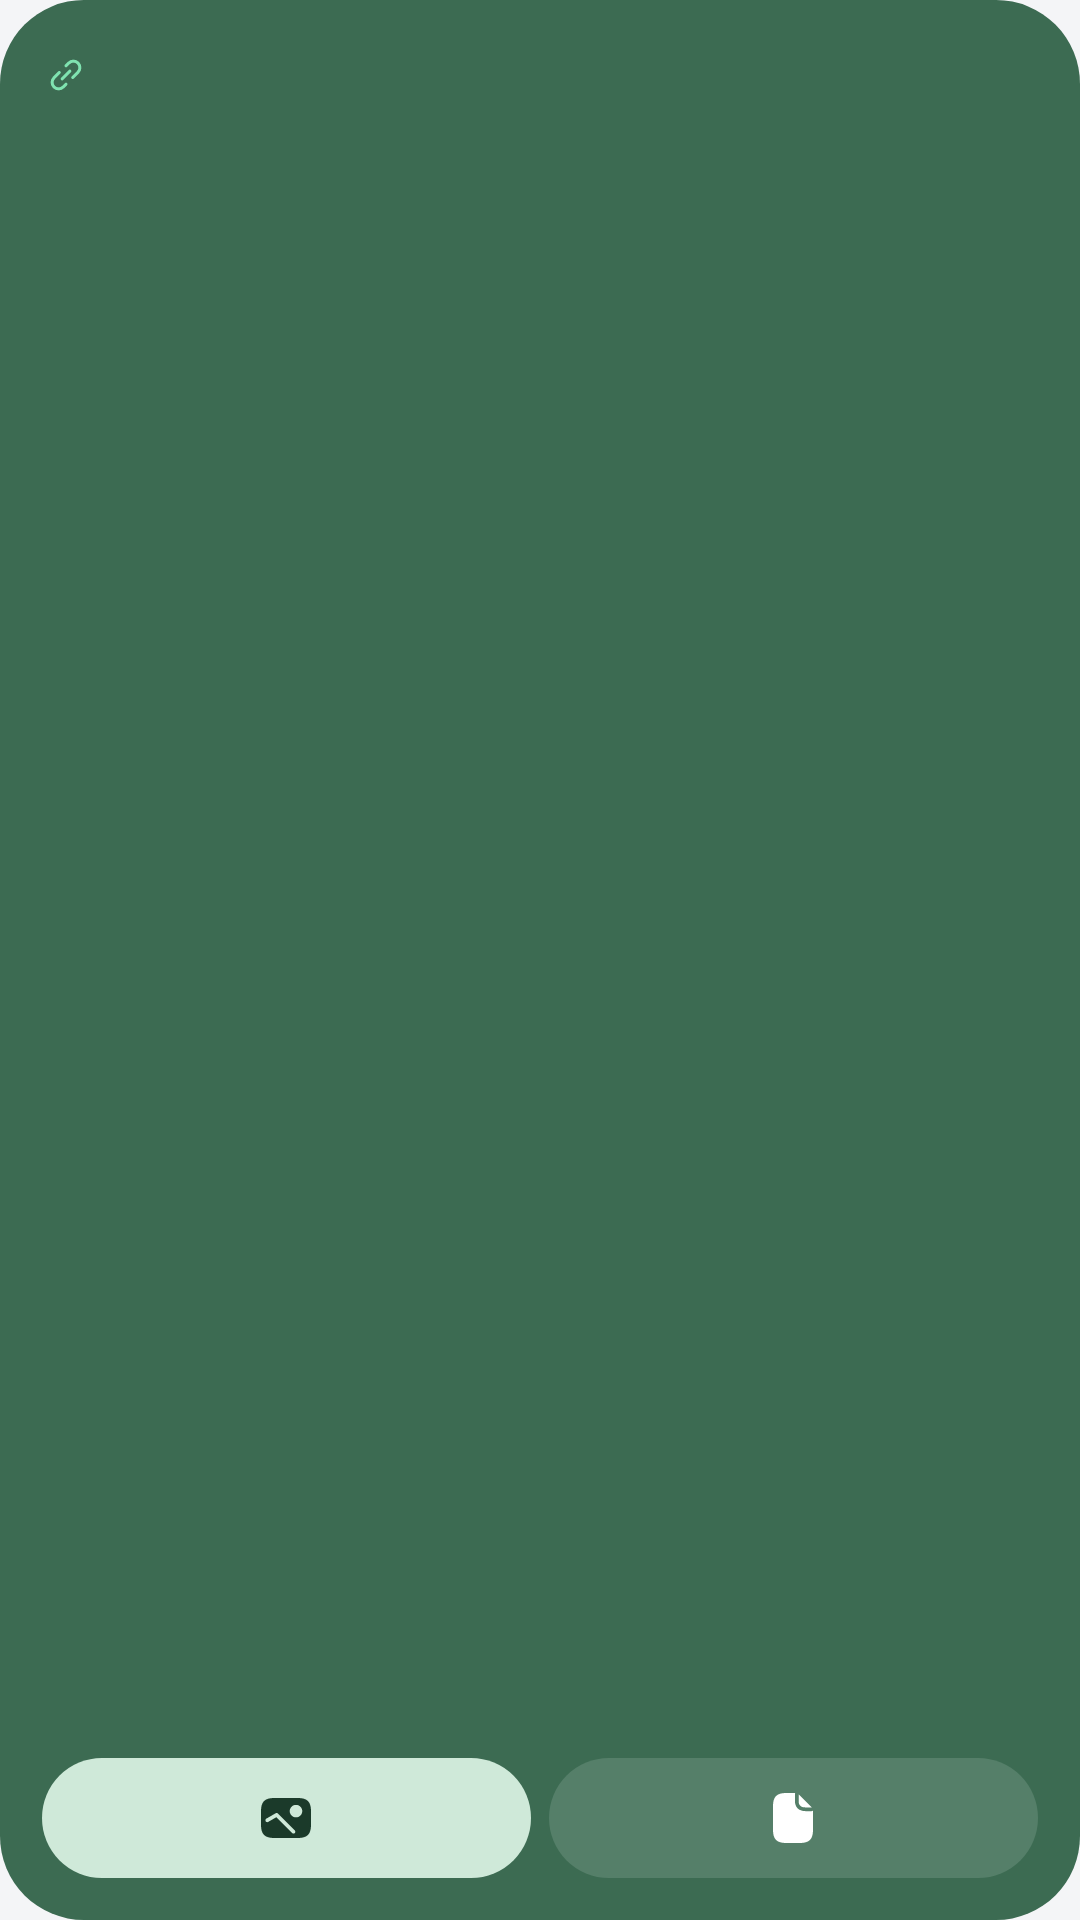

Layout XML and referenced resources for this Android screen:
<!-- AndroidManifest.xml: application theme Theme.Wallhop -->
<!-- res/layout/widget_mac_small.xml -->
<?xml version="1.0" encoding="utf-8"?>
<FrameLayout xmlns:android="http://schemas.android.com/apk/res/android"
    android:id="@android:id/background"
    android:layout_width="match_parent"
    android:layout_height="match_parent">

    <ImageView
        android:id="@+id/widget_card"
        android:layout_width="match_parent"
        android:layout_height="match_parent"
        android:scaleType="fitXY"
        android:src="@drawable/widget_shape"
        android:importantForAccessibility="no" />

    <LinearLayout
        android:id="@+id/widget_open"
        android:layout_width="match_parent"
        android:layout_height="match_parent"
        android:orientation="vertical"
        android:padding="14dp">

        <LinearLayout
            android:layout_width="match_parent"
            android:layout_height="wrap_content"
            android:baselineAligned="false"
            android:orientation="horizontal">

            <LinearLayout
                android:layout_width="0dp"
                android:layout_height="wrap_content"
                android:layout_weight="1"
                android:orientation="vertical">

                <ImageView
                    android:id="@+id/widget_name"
                    android:layout_width="wrap_content"
                    android:layout_height="wrap_content"
                    android:adjustViewBounds="true"
                    android:importantForAccessibility="no"
                    android:scaleType="fitStart" />

                <LinearLayout
                    android:layout_width="wrap_content"
                    android:layout_height="wrap_content"
                    android:layout_marginTop="3dp"
                    android:gravity="center_vertical"
                    android:baselineAligned="false"
                    android:orientation="horizontal">

                    <ImageView
                        android:id="@+id/widget_link_icon"
                        android:layout_width="16dp"
                        android:layout_height="16dp"
                        android:layout_marginEnd="5dp"
                        android:importantForAccessibility="no"
                        android:src="@drawable/ic_widget_link"
                        android:tint="#FF7FE3B0" />

                    <ImageView
                        android:id="@+id/widget_status"
                        android:layout_width="wrap_content"
                        android:layout_height="wrap_content"
                        android:adjustViewBounds="true"
                        android:importantForAccessibility="no"
                        android:scaleType="fitStart" />
                </LinearLayout>
            </LinearLayout>

            <LinearLayout
                android:id="@+id/widget_battery_group"
                android:layout_width="wrap_content"
                android:layout_height="wrap_content"
                android:layout_marginStart="10dp"
                android:gravity="end"
                android:orientation="vertical">

                <ImageView
                    android:id="@+id/widget_battery"
                    android:layout_width="wrap_content"
                    android:layout_height="wrap_content"
                    android:adjustViewBounds="true"
                    android:importantForAccessibility="no"
                    android:scaleType="fitEnd" />

            </LinearLayout>
        </LinearLayout>

        <FrameLayout
            android:layout_width="match_parent"
            android:layout_height="0dp"
            android:layout_weight="1"
            android:minHeight="12dp" />

        <LinearLayout
            android:layout_width="match_parent"
            android:layout_height="40dp"
            android:baselineAligned="false"
            android:orientation="horizontal">

            <FrameLayout
                android:id="@+id/widget_photos"
                android:layout_width="0dp"
                android:layout_height="match_parent"
                android:layout_weight="1"
                android:contentDescription="Send photos to your Mac">

                <ImageView
                    android:id="@+id/widget_photos_bg"
                    android:layout_width="match_parent"
                    android:layout_height="match_parent"
                    android:scaleType="fitXY"
                    android:importantForAccessibility="no"
                    android:src="@drawable/widget_pill" />

                <LinearLayout
                    android:layout_width="wrap_content"
                    android:layout_height="wrap_content"
                    android:layout_gravity="center"
                    android:gravity="center_vertical"
                    android:baselineAligned="false"
                    android:orientation="horizontal">

                    <ImageView
                        android:id="@+id/widget_photos_icon"
                        android:layout_width="20dp"
                        android:layout_height="20dp"
                                                android:importantForAccessibility="no"
                        android:src="@drawable/ic_widget_photo"
                        android:tint="#FF1B3A2A" />
                </LinearLayout>
            </FrameLayout>

            <FrameLayout
                android:layout_width="6dp"
                android:layout_height="match_parent" />

            <FrameLayout
                android:id="@+id/widget_files"
                android:layout_width="0dp"
                android:layout_height="match_parent"
                android:layout_weight="1"
                android:contentDescription="Send files to your Mac">

                <ImageView
                    android:id="@+id/widget_files_bg"
                    android:layout_width="match_parent"
                    android:layout_height="match_parent"
                    android:scaleType="fitXY"
                    android:importantForAccessibility="no"
                    android:src="@drawable/widget_pill"
                    android:tint="#FF557F69" />

                <LinearLayout
                    android:layout_width="wrap_content"
                    android:layout_height="wrap_content"
                    android:layout_gravity="center"
                    android:gravity="center_vertical"
                    android:baselineAligned="false"
                    android:orientation="horizontal">

                    <ImageView
                        android:id="@+id/widget_files_icon"
                        android:layout_width="20dp"
                        android:layout_height="20dp"
                                                android:importantForAccessibility="no"
                        android:src="@drawable/ic_widget_file" />
                </LinearLayout>
            </FrameLayout>
        </LinearLayout>
    </LinearLayout>
</FrameLayout>
<!-- resources referenced by this layout -->
<resources>
  <!-- drawable ic_widget_file (drawable) -->
  <?xml version="1.0" encoding="utf-8"?>
  <vector xmlns:android="http://schemas.android.com/apk/res/android"
      android:width="24dp" android:height="24dp"
      android:viewportWidth="24" android:viewportHeight="24">
      <path android:fillColor="#FFFFFFFF" android:fillType="evenOdd" android:pathData="M20 16.9C19.991 18.618 19.615 19.967 18.791 20.791C17.967 21.615 16.618 21.991 14.9 22L9.1 22C7.382 21.991 6.033 21.615 5.209 20.791C4.385 19.967 4.009 18.618 4 16.9L4 7.1C4.009 5.382 4.385 4.033 5.209 3.209C6.033 2.385 7.382 2.009 9.1 2L12.941 2C12.822 2.133 12.75 2.308 12.75 2.5L12.75 5.1C12.771 6.325 13.155 7.466 13.845 8.155C14.534 8.845 15.675 9.229 16.9 9.25L19.5 9.25C19.692 9.25 19.867 9.178 20 9.059ZM16.9 7.75C15.925 7.771 15.366 7.555 14.905 7.095C14.445 6.634 14.229 6.075 14.25 5.1L14.25 2.543L19.457 7.75Z" />
  </vector>
  <!-- drawable ic_widget_link (drawable) -->
  <?xml version="1.0" encoding="utf-8"?>
  <vector xmlns:android="http://schemas.android.com/apk/res/android"
      android:width="24dp" android:height="24dp"
      android:viewportWidth="24" android:viewportHeight="24">
      <path android:strokeColor="#FFFFFFFF" android:strokeWidth="1.5" android:strokeLineCap="round" android:strokeLineJoin="round" android:pathData="M8.641 10.763L5.99 13.414A3.25 3.25 -45 0 0 10.586 18.01L12 16.596" />
      <path android:strokeColor="#FFFFFFFF" android:strokeWidth="1.5" android:strokeLineCap="round" android:strokeLineJoin="round" android:pathData="M15.359 13.237L18.01 10.586A3.25 3.25 -45 0 0 13.414 5.99L12 7.404" />
      <path android:strokeColor="#FFFFFFFF" android:strokeWidth="1.5" android:strokeLineCap="round" android:strokeLineJoin="round" android:pathData="M10.055 13.945L13.945 10.055" />
  </vector>
  <!-- drawable ic_widget_photo (drawable) -->
  <?xml version="1.0" encoding="utf-8"?>
  <vector xmlns:android="http://schemas.android.com/apk/res/android"
      android:width="24dp" android:height="24dp"
      android:viewportWidth="24" android:viewportHeight="24">
      <path android:fillColor="#FFFFFFFF" android:fillType="evenOdd" android:pathData="M7.1 4L16.9 4C18.618 4.009 19.967 4.385 20.791 5.209C21.615 6.033 21.991 7.382 22 9.1L22 14.9C21.991 16.618 21.615 17.967 20.791 18.791C19.967 19.615 18.618 19.991 16.9 20L7.1 20C5.382 19.991 4.033 19.615 3.209 18.791C2.385 17.967 2.009 16.618 2 14.9L2 9.1C2.009 7.382 2.385 6.033 3.209 5.209C4.033 4.385 5.382 4.009 7.1 4ZM13.5 9.25C13.5 10.631 14.619 11.75 16 11.75C17.381 11.75 18.5 10.631 18.5 9.25C18.5 7.869 17.381 6.75 16 6.75C14.619 6.75 13.5 7.869 13.5 9.25ZM4.875 13.565L8.127 11.687L14.47 18.03C14.763 18.323 15.237 18.323 15.53 18.03C15.823 17.737 15.823 17.263 15.53 16.97L8.78 10.22C8.54 9.98 8.169 9.931 7.875 10.1L4.125 12.265C3.766 12.473 3.643 12.931 3.85 13.29C4.058 13.649 4.516 13.772 4.875 13.565Z" />
  </vector>
  <!-- drawable widget_pill (drawable) -->
  <?xml version="1.0" encoding="utf-8"?>
  <shape xmlns:android="http://schemas.android.com/apk/res/android" android:shape="rectangle">
      <solid android:color="#FFCFE9D9" />
      <corners android:radius="100dp" />
  </shape>
  <!-- drawable widget_shape (drawable) -->
  <?xml version="1.0" encoding="utf-8"?>
  <shape xmlns:android="http://schemas.android.com/apk/res/android" android:shape="rectangle">
      <solid android:color="#FF3C6B52" />
      <corners android:radius="28dp" />
  </shape>
  <style name="Theme.Wallhop" parent="android:Theme.Material.Light.NoActionBar">
          <item name="android:windowBackground">@color/window_background</item>
          <item name="android:statusBarColor">@android:color/transparent</item>
          <item name="android:navigationBarColor">@android:color/transparent</item>
      </style>
  <color name="window_background">#FFF4F5F7</color>
</resources>
